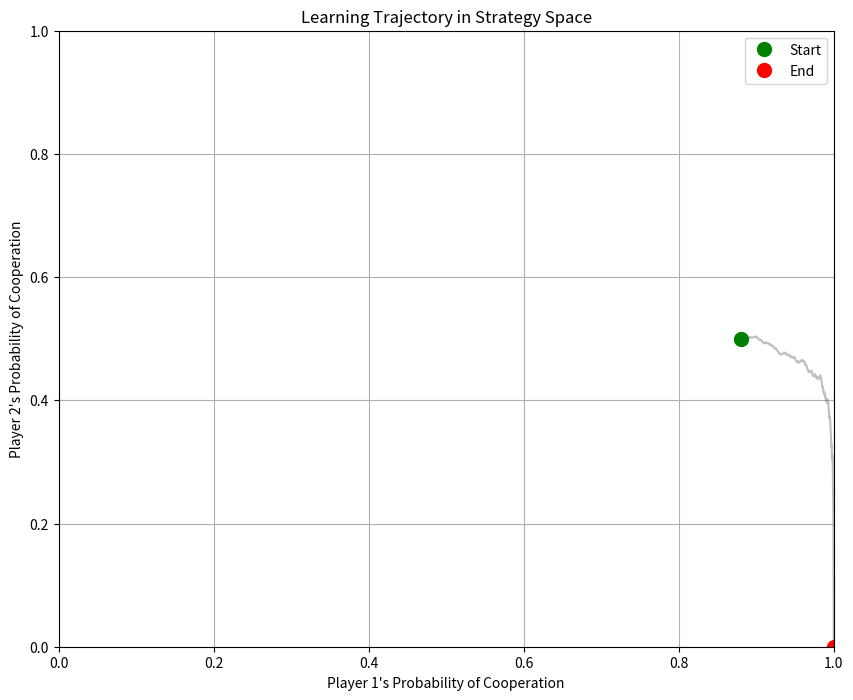

Python code for this plot:
import numpy as np
import matplotlib.pyplot as plt

# # Prisoner's Dilemma payoff matrix (row player)
# payoff_matrix = {
#     ("C", "C"): (3, 3),
#     ("C", "D"): (0, 5),
#     ("D", "C"): (5, 0),
#     ("D", "D"): (1, 1),
# }

# # Actions
# actions = ["C", "D"]

# # Initialize Q-tables for both players
# Q1 = {a: {b: 0 for b in actions} for a in actions}
# Q2 = {a: {b: 0 for b in actions} for a in actions}

# Hyperparameters
alpha = 0.001
gamma = 1
tau = 1.0         # Initial temperature for exploration
tau_min = 0.1     # Minimum temperature
tau_decay = 0.995 # Decay rate
episodes = 10000

# # Stag Hunt
# STAG = 0
# HARE = 1
# ACTIONS = [STAG, HARE]

# # Payoff Matrix (R, S, T, P)
# PAYOFFS = {
#     (STAG, STAG): (2/3, 2/3),
#     (STAG, HARE): (0, 2/3),
#     (HARE, STAG): (2/3, 0),
#     (HARE, HARE): (1, 1)
# }

# Prisoner's Dilemma
COOPERATE = 0
DEFECT = 1
ACTIONS = [COOPERATE, DEFECT]

# Payoff Matrix (R, S, T, P)
PAYOFFS = {
    (COOPERATE, COOPERATE): (3, 3),
    (COOPERATE, DEFECT): (0, 5),
    (DEFECT, COOPERATE): (5, 0),
    (DEFECT, DEFECT): (1, 1)
}

# # Matching Pennies
# HEADS = 0
# TAILS = 1
# ACTIONS = [HEADS, TAILS]

# # Payoff Matrix (R, S, T, P)
# PAYOFFS = {
#     (HEADS, HEADS): (0, 1),
#     (HEADS, TAILS): (1, 0),
#     (TAILS, HEADS): (1, 0),
#     (TAILS, TAILS): (0, 1)
# }

# Arrays to store actions and probabilities
player1_actions = []
player2_actions = []
player1_coop_probs = []  # Store cooperation probabilities
player2_coop_probs = []

# Initial bias for COOPERATE action (positive values favor cooperation)
player1_initial_bias = 2
player2_initial_bias = 0

# Initialize Q-tables with bias
q_table_1 = np.zeros(2)
q_table_2 = np.zeros(2)

# Apply bias directly to specific actions
q_table_1[COOPERATE] = player1_initial_bias
q_table_2[COOPERATE] = player2_initial_bias

def softmax(q_values, tau=1.0):
    """
    Compute softmax values for x with temperature tau.
    
    This was derived from paper 2 p. 5 Equation 4
    """
    # Subtract max value for numerical stability
    q_max = np.max(q_values)
    e_x = np.exp((q_values - q_max) / tau)
    return e_x / np.sum(e_x)

def choose_action_boltzmann(q_values, tau):
    """Select an action using Boltzmann (softmax) distribution."""
    probabilities = softmax(q_values, tau)
    return np.random.choice(ACTIONS, p=probabilities)

# Training loop
for episode in range(episodes):
    # Calculate probabilities using softmax - now directly on 1D q-tables
    prob1 = softmax(q_table_1, tau)[COOPERATE]  # Probability of cooperation
    prob2 = softmax(q_table_2, tau)[COOPERATE]  # Probability of cooperation
    
    # Store probabilities
    player1_coop_probs.append(prob1)
    player2_coop_probs.append(prob2)
    
    # Choose actions based on 1D Q-values
    action1 = choose_action_boltzmann(q_table_1, tau)
    action2 = choose_action_boltzmann(q_table_2, tau)

    # Get rewards
    reward1, reward2 = PAYOFFS[(action1, action2)]

    # Q-learning update rule - now updates directly on 1D Q-tables
    q_table_1[action1] += alpha * (reward1 + gamma * np.max(q_table_1) - q_table_1[action1])
    q_table_2[action2] += alpha * (reward2 + gamma * np.max(q_table_2) - q_table_2[action2])

    # Decay temperature
    tau = max(tau * tau_decay, tau_min)
    
     # Store actions
    player1_actions.append(action1)
    player2_actions.append(action2)

# Print final Q-tables - now as 1D arrays
print("Q-table for Player 1:")
print(f"COOPERATE: {q_table_1[COOPERATE]}, DEFECT: {q_table_1[DEFECT]}")

print("\nQ-table for Player 2:")
print(f"COOPERATE: {q_table_2[COOPERATE]}, DEFECT: {q_table_2[DEFECT]}")

# Test final learned strategy
print("\nFinal Strategy (Greedy Policy):")
print("Player 1 chooses:", "Cooperate" if np.argmax(q_table_1) == COOPERATE else "Defect")
print("Player 2 chooses:", "Cooperate" if np.argmax(q_table_2) == COOPERATE else "Defect")

# Create trajectory plot (phase space)
plt.figure(figsize=(10, 8))

# Plot the entire trajectory
plt.plot(player1_coop_probs, player2_coop_probs, alpha=0.5, color='gray')

# Mark beginning and end points
plt.plot(player1_coop_probs[0], player2_coop_probs[0], 'go', markersize=10, label='Start')
plt.plot(player1_coop_probs[-1], player2_coop_probs[-1], 'ro', markersize=10, label='End')

plt.xlim(0, 1)
plt.ylim(0, 1)
plt.xlabel("Player 1's Probability of Cooperation")
plt.ylabel("Player 2's Probability of Cooperation")
plt.title("Learning Trajectory in Strategy Space")
plt.grid(True)
plt.legend()
plt.show()